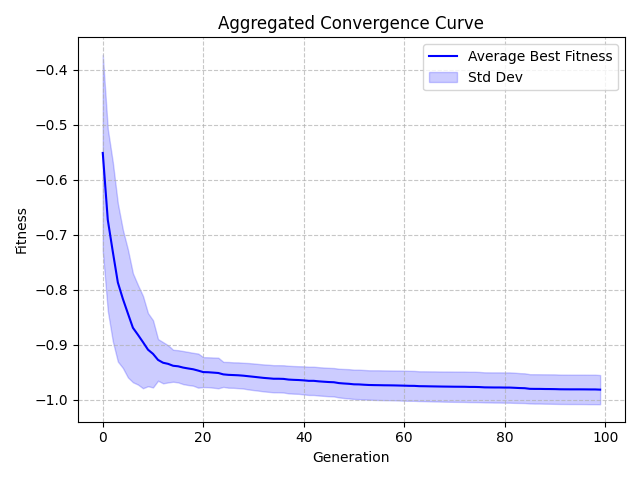

Data behind this chart, as committed beside it:
Generation, Value, StdDev
0, -0.5514, 0.1782
1, -0.673, 0.1653
2, -0.7309, 0.1626
3, -0.7866, 0.1436
4, -0.8164, 0.1255
5, -0.8428, 0.1162
6, -0.8689, 0.09892
7, -0.8816, 0.09036
8, -0.8949, 0.08379
9, -0.9086, 0.06639
10, -0.9162, 0.06099
11, -0.9272, 0.03779
12, -0.9323, 0.0374
13, -0.9344, 0.03377
14, -0.9378, 0.029
15, -0.9388, 0.02926
16, -0.9411, 0.03004
17, -0.9427, 0.03006
18, -0.9442, 0.02984
19, -0.9466, 0.03095
20, -0.9493, 0.02718
21, -0.9496, 0.02716
22, -0.9503, 0.02742
23, -0.951, 0.02776
24, -0.9535, 0.02271
25, -0.9543, 0.02336
26, -0.9547, 0.02313
27, -0.9551, 0.02339
28, -0.9558, 0.0234
29, -0.9569, 0.02396
30, -0.9578, 0.02415
31, -0.9588, 0.02426
32, -0.9598, 0.02448
33, -0.9606, 0.02463
34, -0.9614, 0.02465
35, -0.9614, 0.02466
36, -0.9617, 0.02477
37, -0.9629, 0.02507
38, -0.9634, 0.0251
39, -0.9638, 0.02507
40, -0.9644, 0.0255
41, -0.9652, 0.02566
42, -0.9652, 0.02567
43, -0.9661, 0.02574
44, -0.9668, 0.02573
45, -0.9674, 0.02581
46, -0.9678, 0.0258
47, -0.9693, 0.02606
48, -0.97, 0.02637
49, -0.9706, 0.02659
50, -0.9715, 0.02661
51, -0.9717, 0.02674
52, -0.9723, 0.02681
53, -0.9727, 0.02674
54, -0.973, 0.02689
55, -0.9731, 0.027
56, -0.9733, 0.027
57, -0.9734, 0.027
58, -0.9735, 0.02706
59, -0.9737, 0.02722
... 40 more rows
